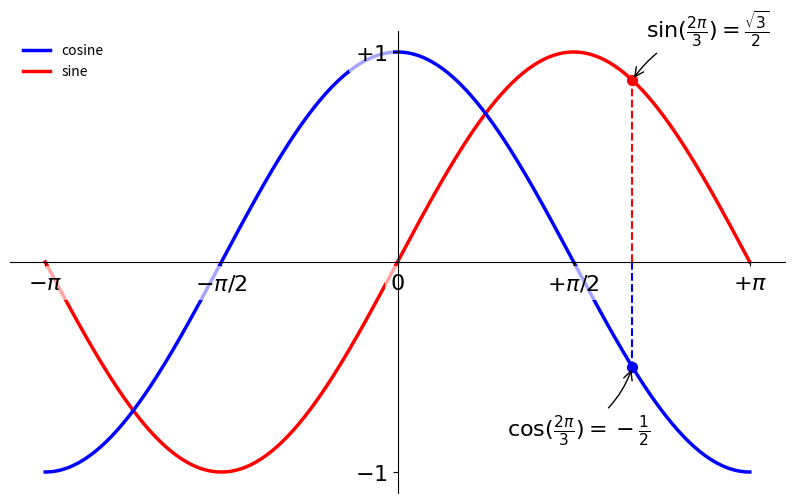

Here is the Python script that generated this plot:

#! /usr/bin/python
#coding:utf-8

import numpy as np
# import matplotlib.pyplot as plt
from pylab import *

figure(figsize=(10,6), dpi=80)

ax = subplot(111)
# 移动脊柱
# 坐标轴线和上面的记号连在一起就形成了脊柱
# （Spines，一条线段上有一系列的凸起，是不是很像脊柱骨啊~），
# 它记录了数据区域的范围。它们可以放在任意位置，不过至今为止，我们都把它放在图的四边。
# 实际上每幅图有四条脊柱（上下左右），为了将脊柱放在图的中间，
# 我们必须将其中的两条（上和右）设置为无色，然后调整剩下的两条到合适的位置——数据空间的 0 点。
ax.spines['right'].set_color('none')
ax.spines['top'].set_color('none')
ax.xaxis.set_ticks_position('bottom')
ax.spines['bottom'].set_position(('data',0))
ax.yaxis.set_ticks_position('left')
ax.spines['left'].set_position(('data',0))

X = np.linspace(-np.pi, np.pi, 256,endpoint=True)
C,S = np.cos(X), np.sin(X)

# plot(X, C, color="blue", linewidth=2.5, linestyle="-")
# plot(X, S, color="red",  linewidth=2.5, linestyle="-")
# 添加图例
plot(X, C, color="blue", linewidth=2.5, linestyle="-", label="cosine", zorder=-1)
plot(X, S, color="red", linewidth=2.5, linestyle="-", label="sine", zorder=-2)

xlim(X.min()*1.1, X.max()*1.1)
xticks([-np.pi, -np.pi/2, 0, np.pi/2, np.pi],
           [r'$-\pi$', r'$-\pi/2$', r'$0$', r'$+\pi/2$', r'$+\pi$'])

ylim(C.min()*1.1,C.max()*1.1)
yticks([-1, +1],
           [r'$-1$', r'$+1$'])

legend(loc='upper left', frameon=False)

# 给一些特殊点做注释
# 我们希望在 2π/3 的位置给两条函数曲线加上一个注释。
# 首先，我们在对应的函数图像位置上画一个点；然后，向横轴引一条垂线，以虚线标记；最后，写上标签。
t = 2*np.pi/3
plot([t,t],[0,np.cos(t)],
         color ='blue',  linewidth=1.5, linestyle="--")
scatter([t,],[np.cos(t),], 50, color ='blue')
annotate(r'$\cos(\frac{2\pi}{3})=-\frac{1}{2}$',
             xy=(t, np.cos(t)),  xycoords='data',
             xytext=(-90, -50), textcoords='offset points', fontsize=16,
             arrowprops=dict(arrowstyle="->", connectionstyle="arc3,rad=.2"))

plot([t,t],[0,np.sin(t)],
         color ='red',  linewidth=1.5, linestyle="--")
scatter([t,],[np.sin(t),], 50, color ='red')
annotate(r'$\sin(\frac{2\pi}{3})=\frac{\sqrt{3}}{2}$',
             xy=(t, np.sin(t)),  xycoords='data',
             xytext=(+10, +30), textcoords='offset points', fontsize=16,
             arrowprops=dict(arrowstyle="->", connectionstyle="arc3,rad=.2"))
# 精益求精
# 坐标轴上的记号标签被曲线挡住了，作为强迫症患者（雾）这是不能忍的。
# 我们可以把它们放大，然后添加一个白色的半透明底色。这样可以保证标签和曲线同时可见。
for label in ax.get_xticklabels() + ax.get_yticklabels():
    label.set_fontsize(16)
    label.set_bbox(dict(facecolor='white', edgecolor='None', alpha=0.65 ))

show()


